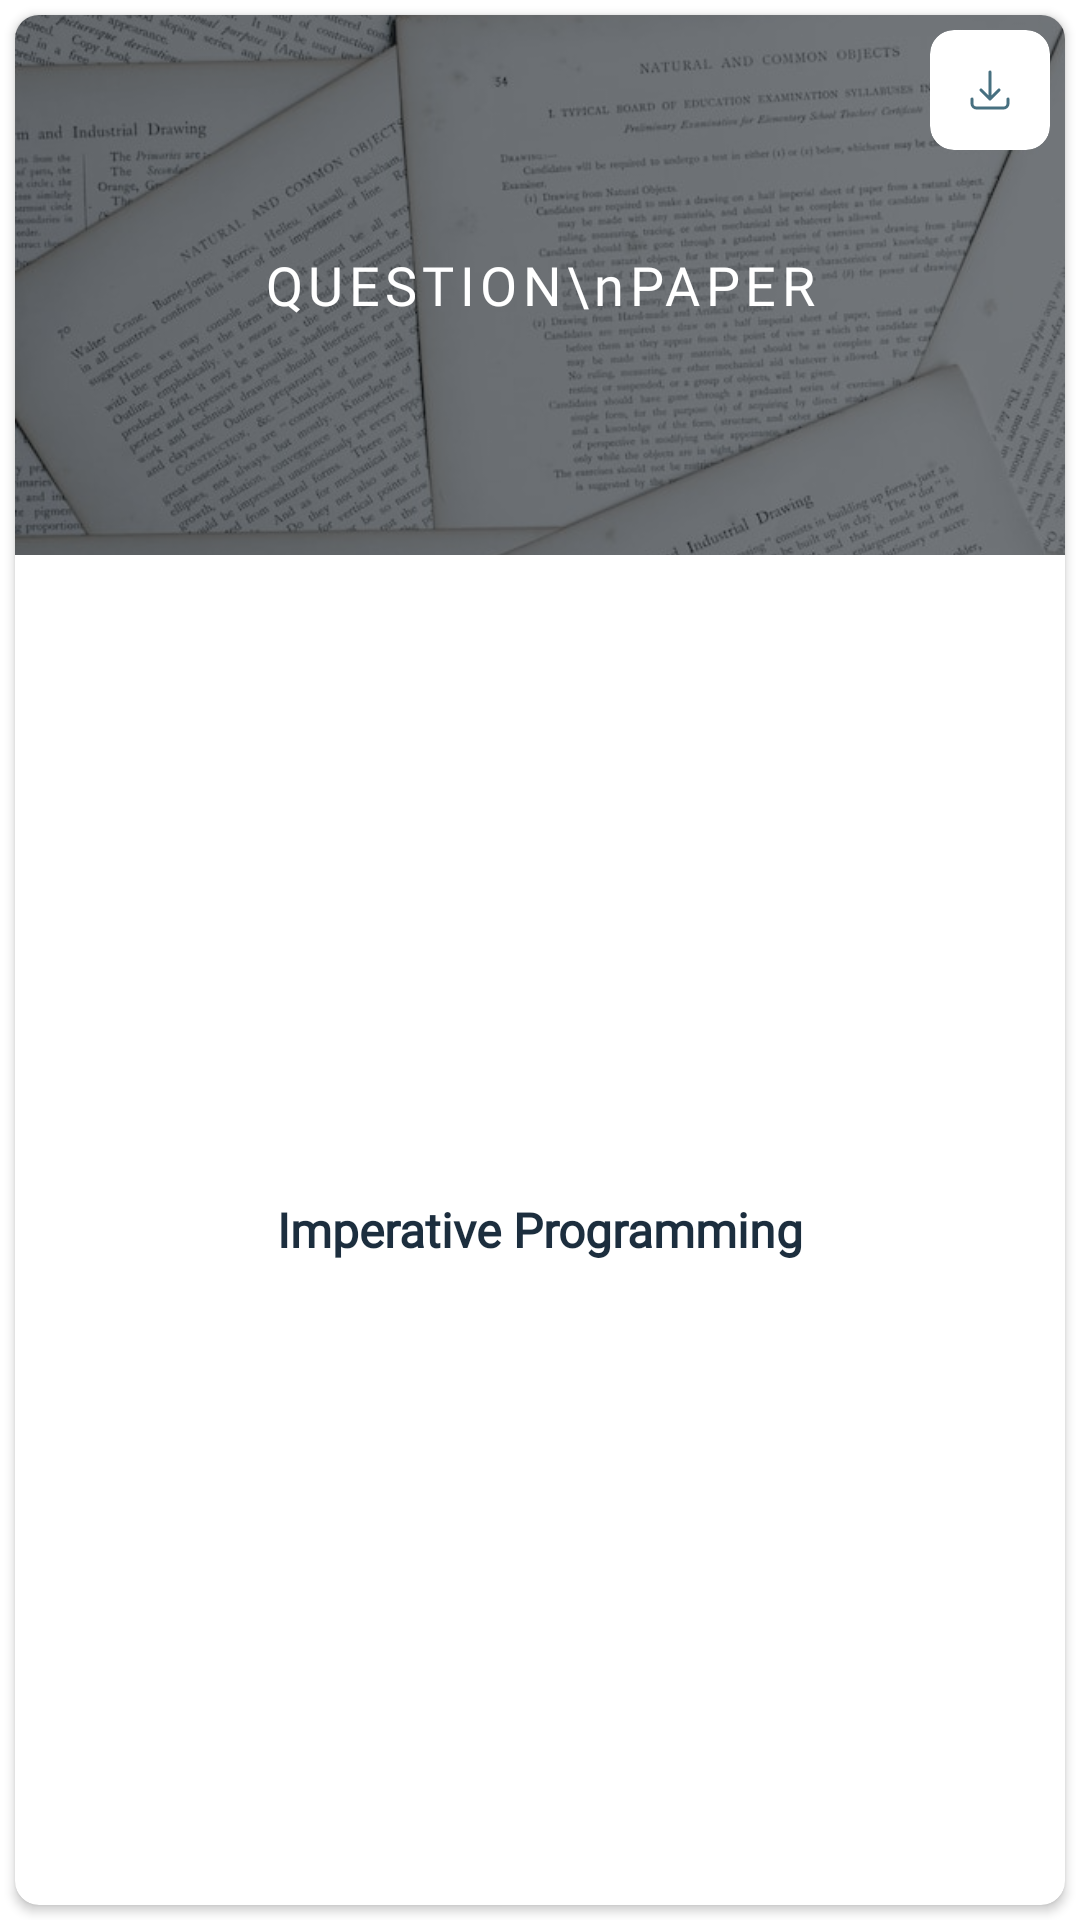

Layout XML and referenced resources for this Android screen:
<!-- AndroidManifest.xml: application theme Theme.AcaDroidAIO -->
<!-- res/layout/previous_qp_layout.xml -->
<?xml version="1.0" encoding="utf-8"?>
<LinearLayout xmlns:android="http://schemas.android.com/apk/res/android"
    xmlns:app="http://schemas.android.com/apk/res-auto"
    android:orientation="vertical"
    android:layout_width="160dp"
    android:layout_height="230dp">

    <com.google.android.material.card.MaterialCardView
        android:layout_width="match_parent"
        android:layout_height="match_parent"
        app:cardCornerRadius="8dp"
        app:cardElevation="2dp"
        android:layout_margin="5dp">

        <LinearLayout
            android:layout_width="match_parent"
            android:layout_height="match_parent"
            android:orientation="vertical">

            <RelativeLayout
                android:layout_width="match_parent"
                android:layout_height="wrap_content">

                <ImageView
                    android:id="@+id/syllabusImg"
                    android:layout_width="match_parent"
                    android:layout_height="180dp"
                    android:src="@drawable/question_img"
                    android:scaleType="centerCrop"/>

                <ImageView
                    android:layout_width="match_parent"
                    android:layout_height="180dp"
                    android:src="@drawable/auth_bg_card"/>

                <com.google.android.material.card.MaterialCardView
                    android:layout_width="40dp"
                    android:layout_height="40dp"
                    android:layout_margin="5dp"
                    app:cardCornerRadius="8dp"
                    app:cardElevation="0dp"
                    android:layout_alignParentEnd="true"
                    android:layout_alignParentTop="true">

                    <ImageView
                        android:id="@+id/downloadQPImgBtn"
                        android:layout_width="match_parent"
                        android:layout_height="match_parent"
                        android:src="@drawable/ic_download_icon"
                        app:tint="@color/secondaryDark"
                        android:padding="12dp"/>

                </com.google.android.material.card.MaterialCardView>

                <TextView
                    android:layout_width="match_parent"
                    android:layout_height="180dp"
                    android:text="QUESTION\nPAPER"
                    android:gravity="center"
                    android:fontFamily="@font/baloo"
                    android:textSize="18sp"
                    android:letterSpacing=".1"
                    android:textColor="@color/white"/>

            </RelativeLayout>

            <TextView
                android:id="@+id/questionPaperName"
                android:layout_width="match_parent"
                android:layout_height="match_parent"
                android:text="Imperative Programming"
                android:gravity="center"
                android:textSize="16sp"
                android:ellipsize="end"
                android:maxLines="1"
                android:layout_margin="5dp"
                android:fontFamily="@font/roboto"
                android:textStyle="bold"
                android:textColor="@color/primaryDark"/>
        </LinearLayout>
    </com.google.android.material.card.MaterialCardView>
</LinearLayout>
<!-- resources referenced by this layout -->
<resources>
  <color name="primaryDark">#1C2E3E</color>
  <color name="secondaryDark">#477080</color>
  <color name="white">#FFFFFFFF</color>
  <!-- drawable auth_bg_card (drawable) -->
  <?xml version="1.0" encoding="utf-8"?>
  <shape android:shape="rectangle"
      xmlns:android="http://schemas.android.com/apk/res/android">
      <solid android:color="#80151C24"/>
  </shape>
  <!-- drawable ic_download_icon (drawable) -->
  <vector xmlns:android="http://schemas.android.com/apk/res/android"
      android:width="24dp"
      android:height="24dp"
      android:viewportWidth="24"
      android:viewportHeight="24">
    <path
        android:pathData="M3,16.5v2.25A2.25,2.25 0,0 0,5.25 21h13.5A2.25,2.25 0,0 0,21 18.75V16.5M16.5,12L12,16.5m0,0L7.5,12m4.5,4.5V3"
        android:strokeLineJoin="round"
        android:strokeWidth="1.5"
        android:fillColor="#00000000"
        android:strokeColor="@color/primaryDark"
        android:strokeLineCap="round"/>
  </vector>
  <!-- drawable question_img: jpg bitmap (drawable, 143216 bytes) -->
  <style name="Theme.AcaDroidAIO" parent="Theme.MaterialComponents.DayNight.NoActionBar">
          
          <item name="colorPrimary">@color/primaryColor</item>
          <item name="colorPrimaryVariant">@color/primaryDark</item>
          <item name="colorOnPrimary">@color/white</item>
          
          <item name="colorSecondary">@color/secondaryLight</item>
          <item name="colorSecondaryVariant">@color/secondaryDark</item>
          <item name="colorOnSecondary">@color/black</item>
          
          <item name="android:statusBarColor" tools:targetApi="l">?attr/colorPrimaryVariant</item>
          
      </style>
  <color name="primaryColor">#D6BEBA</color>
  <color name="secondaryLight">#B5E0EA</color>
  <color name="black">#FF000000</color>
</resources>
